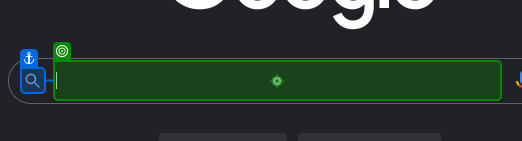
Task: Gives a clothing suggestion based on the temperature in a city.
Workflow: Clothing_Consultant_ModernDesign

Step 1: type "["Weather in " + CityName + " in Fahrenheit "]" into the text box in window 'Google' (chrome.exe)

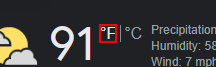
Step 2: Activate 'SPAN' on the element

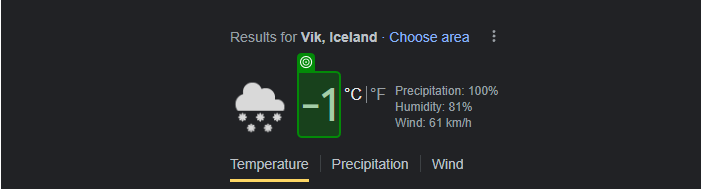
Step 3: get-text from the element 'wob_tm' in window 'Weather in vik in Fahrenheit - Google Search' (chrome.exe)

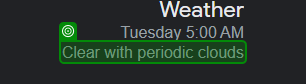
Step 4: get-text from the element 'wob_dc' in window 'Weather in cairo in Fahrenheit - Google Search' (chrome.exe)
